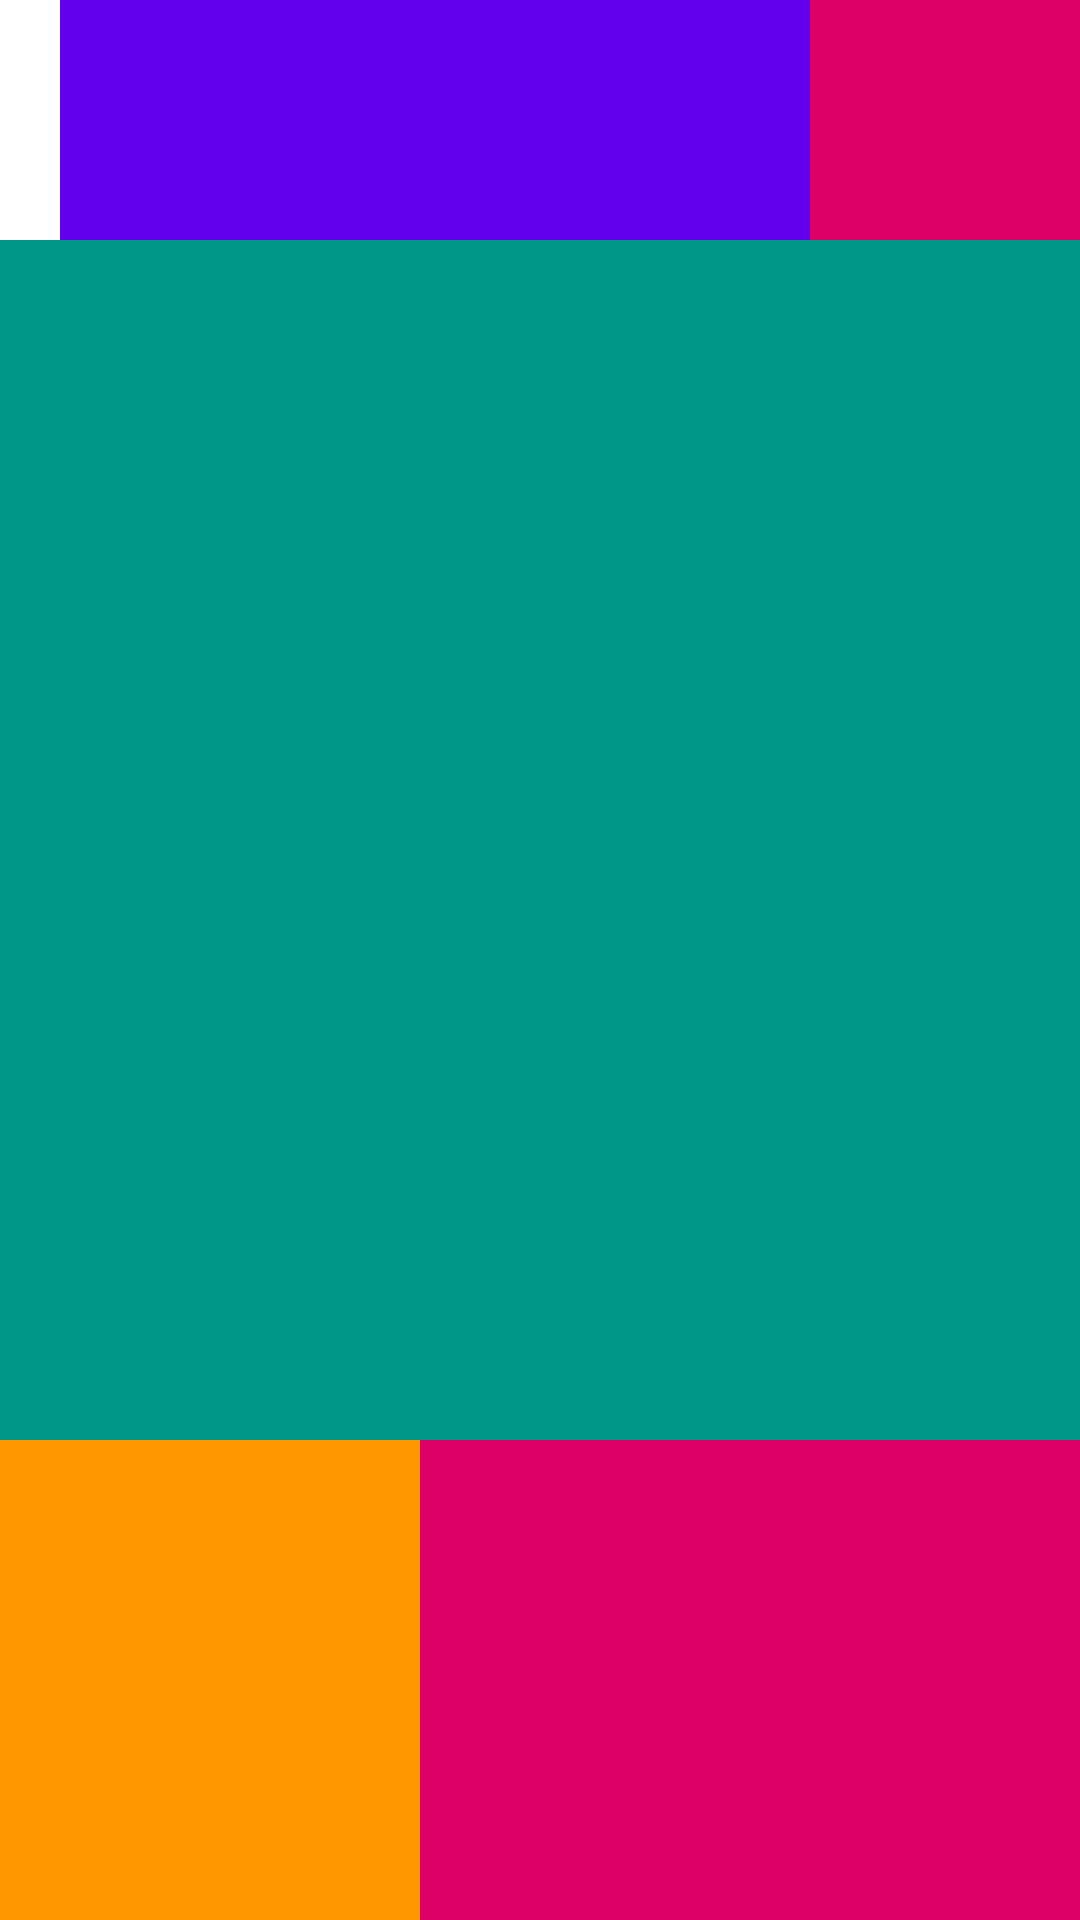

This screen was rendered from an Android layout file. Write that file and the resources it references.
<!-- AndroidManifest.xml: application theme Theme.Act3_Android_Alejandro -->
<!-- res/layout/activity_13.xml -->
<?xml version="1.0" encoding="utf-8"?>
<androidx.constraintlayout.widget.ConstraintLayout xmlns:android="http://schemas.android.com/apk/res/android"
    xmlns:app="http://schemas.android.com/apk/res-auto"
    xmlns:tools="http://schemas.android.com/tools"
    android:layout_width="match_parent"
    android:layout_height="match_parent"
    tools:context=".Activity_13">

    <RelativeLayout
        android:layout_width="match_parent"
        android:layout_height="match_parent">

        <View
            android:id="@+id/top_centro"
            android:layout_width="250dp"
            android:layout_height="80dp"
            android:background="@color/purple_500"
            android:layout_alignParentTop="true"
            android:layout_toLeftOf="@id/top_right"/>

        <View
            android:id="@+id/top_right"
            android:layout_width="90dp"
            android:layout_height="80dp"
            android:background="#DD0067"
            android:layout_alignParentTop="true"
            android:layout_alignParentRight="true"/>

        <View
            android:id="@+id/centro_centro"
            android:layout_width="match_parent"
            android:layout_height="400dp"
            android:background="#009688"
            android:layout_below="@id/top_centro"
            android:layout_alignParentRight="true"/>

        <View
            android:id="@+id/bott_iz"
            android:layout_width="140dp"
            android:layout_height="match_parent"
            android:background="#FF9800"
            android:layout_below="@id/centro_centro"
            android:layout_alignParentLeft="true"
            android:layout_alignParentBottom="true"/>

        <View
            android:id="@+id/bott_der"
            android:layout_width="match_parent"
            android:layout_height="match_parent"
            android:background="#DD0067"
            android:layout_alignTop="@id/bott_iz"
            android:layout_toRightOf="@id/bott_iz"
            android:layout_alignParentBottom="true"/>

    </RelativeLayout>

</androidx.constraintlayout.widget.ConstraintLayout>
<!-- resources referenced by this layout -->
<resources>
  <style name="Theme.Act3_Android_Alejandro" parent="Theme.MaterialComponents.DayNight.DarkActionBar">
          
          <item name="colorPrimary">@color/purple_500</item>
          <item name="colorPrimaryVariant">@color/purple_700</item>
          <item name="colorOnPrimary">@color/white</item>
          
          <item name="colorSecondary">@color/teal_200</item>
          <item name="colorSecondaryVariant">@color/teal_700</item>
          <item name="colorOnSecondary">@color/black</item>
          
          <item name="android:statusBarColor">?attr/colorPrimaryVariant</item>
          
      </style>
  <!-- not gathered from this repository: default colours our renderer supplied (Android Studio template values) -->
  <color name="purple_500">#FF6200EE</color>
  <color name="purple_700">#FF3700B3</color>
  <color name="teal_200">#FF03DAC5</color>
  <color name="teal_700">#FF018786</color>
  <color name="black">#FF000000</color>
  <color name="white">#FFFFFFFF</color>
</resources>
